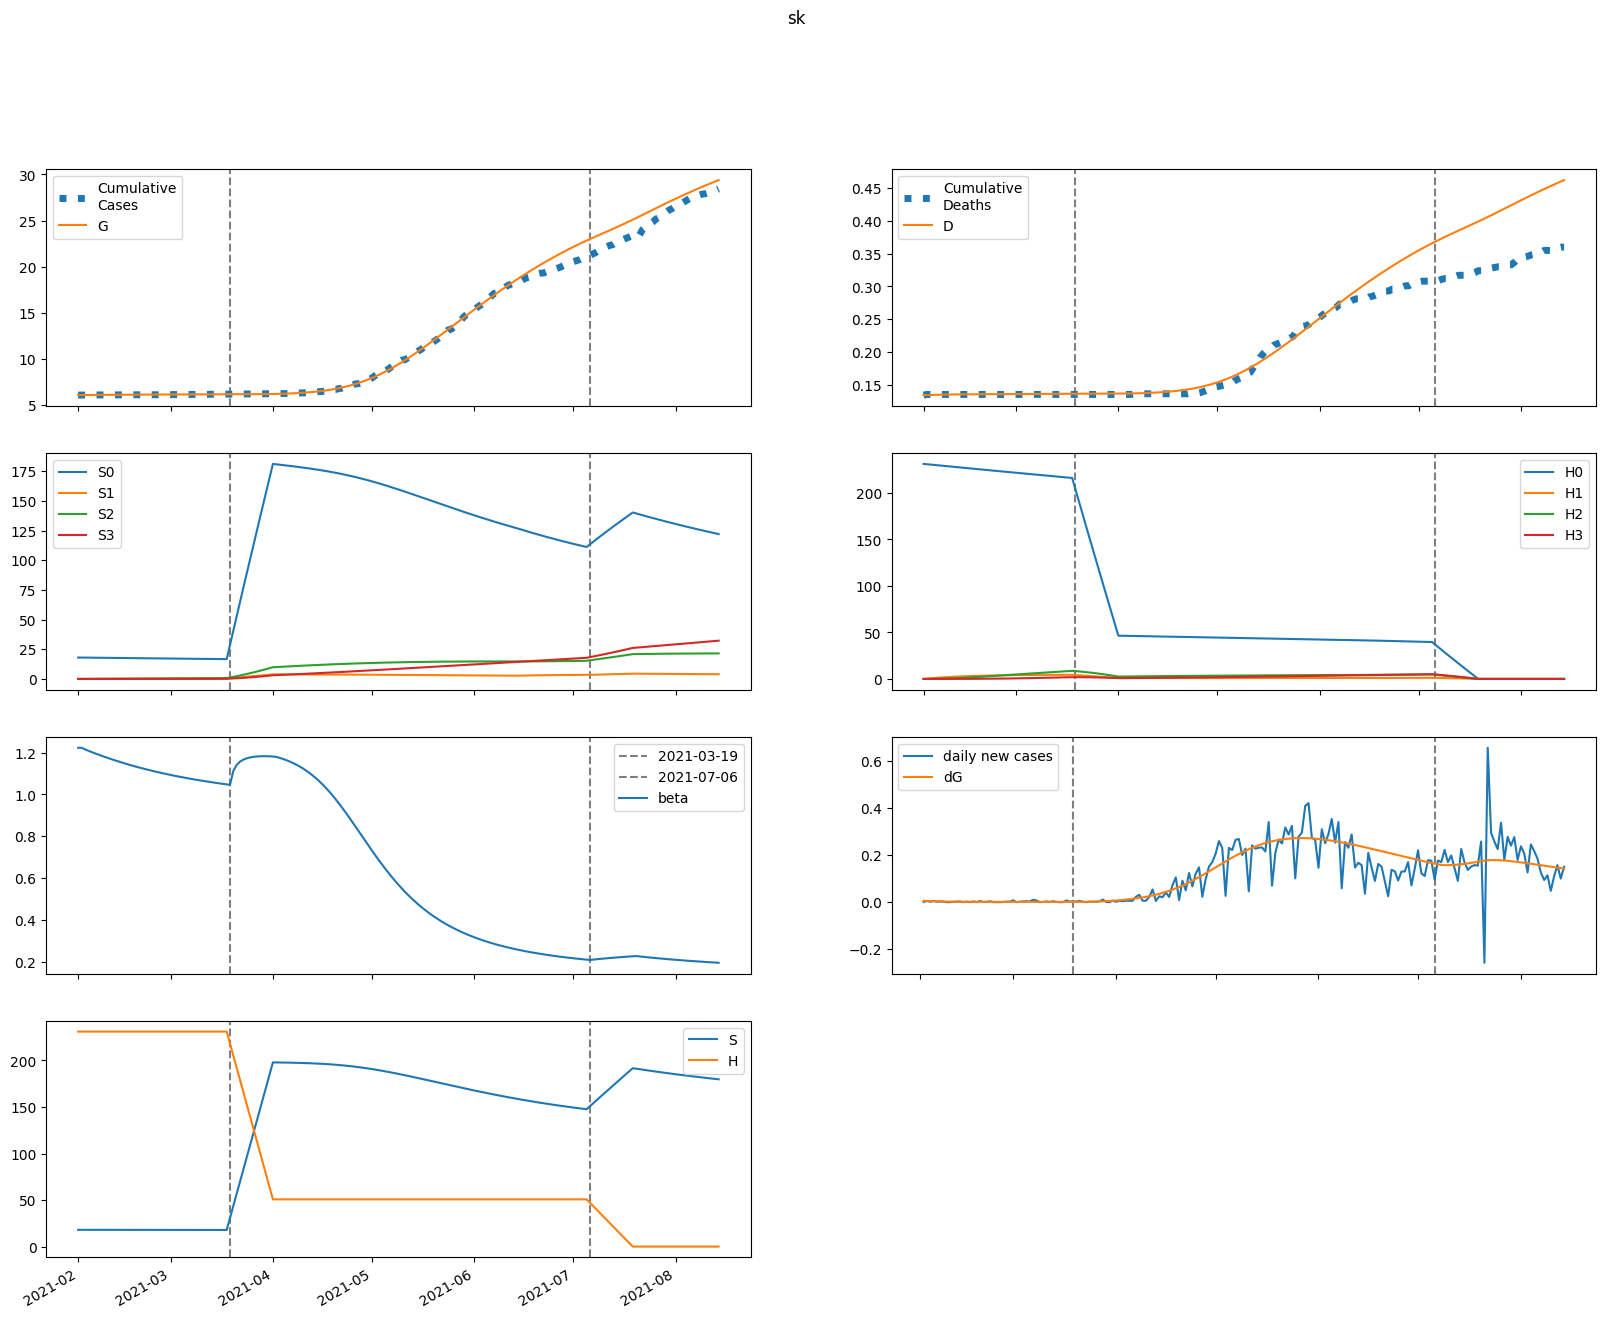

The data file committed next to this chart (first rows):
series, 2021-02-01, 2021-02-02, 2021-02-03, 2021-02-04, 2021-02-05, 2021-02-06, 2021-02-07, 2021-02-08, 2021-02-09, 2021-02-10, 2021-02-11, 2021-02-12, 2021-02-13, 2021-02-14, 2021-02-15, 2021-02-16, 2021-02-17, 2021-02-18, 2021-02-19, 2021-02-20, 2021-02-21, 2021-02-22, 2021-02-23
S, 18032, 18027, 18022, 18016, 18012, 18007, 18002, 17997, 17993, 17988, 17984, 17979, 17975, 17971, 17967, 17963, 17959, 17955, 17951, 17947, 17943, 17940, 17936
E, 84.29, 73.01, 63.64, 55.95, 49.66, 44.54, 40.36, 36.95, 34.15, 31.84, 29.92, 28.32, 26.96, 25.8, 24.79, 23.92, 23.14, 22.44, 21.8, 21.22, 20.68, 20.18, 19.7
I, 53.4, 37.87, 27.77, 21.06, 16.51, 13.34, 11.08, 9.44, 8.219, 7.292, 6.577, 6.015, 5.567, 5.205, 4.907, 4.658, 4.449, 4.269, 4.113, 3.975, 3.852, 3.742, 3.64
A, 101.1, 108.1, 113.3, 117.1, 119.7, 121.4, 122.4, 122.8, 122.7, 122.3, 121.5, 120.6, 119.5, 118.2, 116.9, 115.4, 114, 112.4, 110.9, 109.3, 107.7, 106.1, 104.5
IH, 0.0, 10.68, 12.76, 11.74, 9.908, 8.108, 6.601, 5.418, 4.516, 3.835, 3.319, 2.925, 2.622, 2.386, 2.198, 2.048, 1.925, 1.824, 1.738, 1.666, 1.603, 1.548, 1.499
IN, 10.68, 20.23, 25.67, 28.5, 29.7, 29.86, 29.37, 28.48, 27.35, 26.1, 24.8, 23.49, 22.21, 20.97, 19.8, 18.68, 17.64, 16.66, 15.75, 14.91, 14.13, 13.4, 12.73
D, 134.0, 134.0, 134.2, 134.3, 134.5, 134.7, 134.8, 134.9, 135, 135, 135.1, 135.1, 135.2, 135.2, 135.3, 135.3, 135.3, 135.4, 135.4, 135.4, 135.4, 135.5, 135.5
R, 0.0, 5.173, 16.98, 30.6, 44.17, 57.05, 69.12, 80.43, 91.06, 101.1, 110.7, 119.8, 128.6, 137, 145.2, 153.1, 160.7, 168.1, 175.2, 182.2, 189, 195.6, 202
G, 6090, 6096, 6101, 6105, 6109, 6113, 6116, 6118, 6121, 6123, 6126, 6128, 6130, 6131, 6133, 6135, 6137, 6138, 6140, 6141, 6143, 6144, 6146
H, 231071, 231071, 231071, 231071, 231071, 231071, 231071, 231071, 231071, 231071, 231071, 231071, 231071, 231071, 231071, 231071, 231071, 231071, 231071, 231071, 231071, 231071, 231071
S0, 18032, 18000, 17967, 17936, 17904, 17872, 17841, 17809, 17778, 17747, 17716, 17685, 17654, 17624, 17593, 17563, 17532, 17502, 17472, 17442, 17412, 17383, 17353
E0, 84.29, 73.01, 63.64, 55.93, 49.62, 44.48, 40.28, 36.85, 34.03, 31.7, 29.76, 28.13, 26.75, 25.57, 24.55, 23.66, 22.86, 22.15, 21.5, 20.91, 20.36, 19.84, 19.36
I0, 53.4, 37.87, 27.77, 21.06, 16.5, 13.33, 11.08, 9.431, 8.206, 7.277, 6.558, 5.992, 5.541, 5.174, 4.873, 4.621, 4.409, 4.226, 4.067, 3.927, 3.802, 3.688, 3.585
A0, 101.1, 108.1, 113.3, 117.1, 119.7, 121.4, 122.4, 122.8, 122.7, 122.2, 121.5, 120.5, 119.4, 118.1, 116.7, 115.3, 113.8, 112.2, 110.6, 109, 107.4, 105.7, 104.1
IH0, 0.0, 10.68, 12.76, 11.74, 9.908, 8.107, 6.6, 5.417, 4.514, 3.831, 3.314, 2.919, 2.614, 2.376, 2.188, 2.036, 1.912, 1.809, 1.723, 1.649, 1.585, 1.529, 1.48
IN0, 10.68, 20.23, 25.67, 28.5, 29.7, 29.86, 29.37, 28.48, 27.35, 26.1, 24.79, 23.48, 22.19, 20.96, 19.77, 18.66, 17.61, 16.63, 15.71, 14.86, 14.08, 13.35, 12.67
D0, 134.0, 134.0, 134.2, 134.3, 134.5, 134.7, 134.8, 134.9, 135, 135, 135.1, 135.1, 135.2, 135.2, 135.3, 135.3, 135.3, 135.4, 135.4, 135.4, 135.4, 135.5, 135.5
R0, 0.0, 5.173, 16.98, 30.6, 44.17, 57.05, 69.12, 80.43, 91.06, 101.1, 110.7, 119.8, 128.6, 137, 145.1, 153, 160.6, 168, 175.1, 182.1, 188.8, 195.4, 201.8
G0, 6090, 6096, 6101, 6105, 6109, 6113, 6116, 6118, 6121, 6123, 6126, 6128, 6130, 6131, 6133, 6135, 6136, 6138, 6140, 6141, 6143, 6144, 6145
H0, 231071, 230724, 230378, 230033, 229688, 229343, 228999, 228656, 228313, 227970, 227628, 227287, 226946, 226605, 226265, 225926, 225587, 225249, 224911, 224574, 224237, 223900, 223564
S1, 0.0, 27.04, 52.09, 75.3, 96.8, 116.7, 135.1, 152.2, 168, 182.6, 196.2, 208.7, 220.2, 230.9, 240.8, 250, 258.4, 266.2, 273.3, 280, 286.1, 291.7, 296.9
E1, 0.0, 0.0, 0.007857, 0.02084, 0.03717, 0.05558, 0.07514, 0.09513, 0.115, 0.1343, 0.1527, 0.1701, 0.1862, 0.201, 0.2144, 0.2265, 0.2372, 0.2466, 0.2548, 0.2618, 0.2677, 0.2726, 0.2766
I1, 0.0, 0.0, 0.0, 0.0005433, 0.001767, 0.00363, 0.006021, 0.008809, 0.01186, 0.01507, 0.01833, 0.02156, 0.02469, 0.02769, 0.03051, 0.03313, 0.03554, 0.03772, 0.03969, 0.04143, 0.04296, 0.04429, 0.04543
A1, 0.0, 0.0, 0.0, 0.001028, 0.003714, 0.008429, 0.01537, 0.02458, 0.03605, 0.04965, 0.06524, 0.08262, 0.1016, 0.1219, 0.1433, 0.1656, 0.1886, 0.2121, 0.2359, 0.2598, 0.2837, 0.3074, 0.3308
IH1, 0.0, 0.0, 0.0, 0.0, 0.0001087, 0.0004061, 0.000923, 0.001652, 0.002563, 0.003616, 0.004768, 0.005978, 0.007211, 0.008437, 0.009631, 0.01077, 0.01185, 0.01286, 0.01378, 0.01462, 0.01538, 0.01605, 0.01665
IN1, 0.0, 0.0, 0.0, 0.0, 0.0001087, 0.0004505, 0.001129, 0.002214, 0.003741, 0.005718, 0.008127, 0.01093, 0.01409, 0.01754, 0.02122, 0.02508, 0.02905, 0.03308, 0.03713, 0.04114, 0.04507, 0.0489, 0.05258
D1, 0.0, 0.0, 0.0, 0.0, 0.0, 1.6191015255908963e-06, 7.669961024279215e-06, 2.1422784383476363e-05, 4.6037759220336576e-05, 8.422865182405368e-05, 0.0001381, 0.0002092, 0.0002982, 0.0004057, 0.0005314, 0.0006749, 0.0008354, 0.001012, 0.001204, 0.001409, 0.001627, 0.001856, 0.002095
R1, 0.0, 0.0, 0.0, 0.0, 4.1128993515301106e-05, 0.0002555, 0.0008434, 0.002039, 0.004082, 0.007202, 0.0116, 0.01745, 0.0249, 0.03406, 0.04501, 0.0578, 0.07247, 0.08901, 0.1074, 0.1277, 0.1497, 0.1735, 0.199
G1, 0.0, 0.0, 0.0, 0.0005433, 0.001984, 0.004554, 0.008397, 0.01359, 0.02017, 0.02812, 0.03741, 0.04797, 0.05973, 0.0726, 0.0865, 0.1013, 0.117, 0.1334, 0.1504, 0.1681, 0.1862, 0.2047, 0.2235
H1, 0.0, 346.6, 667.9, 965.8, 1242, 1498, 1735, 1954, 2158, 2346, 2520, 2682, 2831, 2969, 3097, 3215, 3325, 3426, 3519, 3605, 3684, 3757, 3825
S2, 0.0, 0.0, 1.931, 5.628, 10.94, 17.72, 25.84, 35.18, 45.63, 57.08, 69.44, 82.61, 96.52, 111.1, 126.3, 141.9, 158.1, 174.6, 191.6, 208.8, 226.3, 244, 261.9
E2, 0.0, 0.0, 0.0, 0.0001888, 0.0006871, 0.001572, 0.002888, 0.004654, 0.006868, 0.009515, 0.01257, 0.01599, 0.01974, 0.02377, 0.02804, 0.03252, 0.03715, 0.0419, 0.04673, 0.0516, 0.05649, 0.06137, 0.06622
I2, 0.0, 0.0, 0.0, 0.0, 1.3054236167712953e-05, 5.534342923394307e-05, 0.0001419, 0.0002848, 0.0004927, 0.0007705, 0.00112, 0.001541, 0.00203, 0.002583, 0.003193, 0.003855, 0.004562, 0.005306, 0.00608, 0.006879, 0.007695, 0.008524, 0.009358
A2, 0.0, 0.0, 0.0, 0.0, 2.4705254221771138e-05, 0.0001136, 0.0003148, 0.0006801, 0.001262, 0.00211, 0.003271, 0.004785, 0.006685, 0.009, 0.01175, 0.01495, 0.01861, 0.02273, 0.0273, 0.03232, 0.03778, 0.04366, 0.04995
IH2, 0.0, 0.0, 0.0, 0.0, 0.0, 2.610847233542591e-06, 1.2335207159971373e-05, 3.436311420356671e-05, 7.363159397653588e-05, 0.0001343, 0.0002192, 0.0003304, 0.0004685, 0.0006333, 0.0008238, 0.001038, 0.001275, 0.001531, 0.001804, 0.002091, 0.00239, 0.002699, 0.003014
IN2, 0.0, 0.0, 0.0, 0.0, 0.0, 2.610847233542591e-06, 1.3403324768376156e-05, 4.036466064067478e-05, 9.305643454578951e-05, 0.0001817, 0.0003166, 0.0005072, 0.0007617, 0.001087, 0.001489, 0.00197, 0.002532, 0.003177, 0.003902, 0.004705, 0.005583, 0.006532, 0.007545
D2, 0.0, 0.0, 0.0, 0.0, 0.0, 0.0, 3.8902303588537246e-08, 2.227001020961061e-07, 7.347194511488859e-07, 1.8318493734907716e-06, 3.832213517375174e-06, 7.098740562822419e-06, 1.2021740435797575e-05, 1.9002446314163008e-05, 2.843862399137869e-05, 4.071274731113877e-05, 5.61828379708323e-05, 7.517582039954935e-05, 9.798310577598462e-05, 0.0001249, 0.000156, 0.0001916, 0.0002318
R2, 0.0, 0.0, 0.0, 0.0, 0.0, 9.882101688708455e-07, 7.1151143908868695e-06, 2.729205899634761e-05, 7.594687818368355e-05, 0.0001731, 0.0003438, 0.0006178, 0.001028, 0.00161, 0.002402, 0.003441, 0.004767, 0.006416, 0.008427, 0.01083, 0.01367, 0.01697, 0.02075
G2, 0.0, 0.0, 0.0, 0.0, 1.3054236167712953e-05, 6.056512370102825e-05, 0.0001693, 0.0003689, 0.0006907, 0.001166, 0.001824, 0.002693, 0.003798, 0.005163, 0.006806, 0.008745, 0.01099, 0.01356, 0.01646, 0.01969, 0.02326, 0.02716, 0.03141
H2, 0.0, 0.0, 24.76, 72.17, 140.3, 227.3, 331.6, 451.6, 585.8, 732.9, 891.8, 1061, 1240, 1428, 1623, 1825, 2033, 2246, 2464, 2686, 2911, 3140, 3371
S3, 0.0, 0.0, 0.0, 0.02298, 0.08997, 0.2202, 0.4311, 0.7386, 1.157, 1.7, 2.38, 3.206, 4.19, 5.338, 6.661, 8.163, 9.852, 11.73, 13.81, 16.09, 18.58, 21.27, 24.17
E3, 0.0, 0.0, 0.0, 0.0, 1.2511173406287593e-06, 5.805944881138402e-06, 1.62194146433553e-05, 3.5313705979156874e-05, 6.598779502300795e-05, 0.0001111, 0.0001732, 0.0002548, 0.0003579, 0.0004842, 0.0006353, 0.0008122, 0.001016, 0.001246, 0.001504, 0.001789, 0.002101, 0.00244, 0.002805
I3, 0.0, 0.0, 0.0, 0.0, 0.0, 8.650984859705927e-08, 4.533641867469179e-07, 1.3935273102752093e-06, 3.2779204108160994e-06, 6.5295490132783746e-06, 1.159767750789466e-05, 1.893473896083754e-05, 2.8977289447951376e-05, 4.2131388126247837e-05, 5.876220499301894e-05, 7.91873436464477e-05, 0.0001037, 0.0001324, 0.0001656, 0.0002034, 0.0002457, 0.0002927, 0.0003444
A3, 0.0, 0.0, 0.0, 0.0, 0.0, 1.637206325072727e-07, 9.169350503290323e-07, 3.0027226946186674e-06, 7.503748904486306e-06, 1.5838731072283094e-05, 2.9739549660731624e-05, 5.1214901349499454e-05, 8.250558099789202e-05, 0.000126, 0.0001844, 0.0002601, 0.000356, 0.0004747, 0.0006188, 0.0007908, 0.0009933, 0.001229, 0.001499
IH3, 0.0, 0.0, 0.0, 0.0, 0.0, 0.0, 1.7301969719411855e-08, 9.90660183552076e-08, 3.2676236176448174e-07, 8.140964187732431e-07, 1.7008277634292878e-06, 3.1446066067593243e-06, 5.312395638318184e-06, 8.372499630504277e-06, 1.2487775015987443e-05, 1.7810257407309898e-05, 2.447721996016565e-05, 3.260854051509681e-05, 4.2305187820383035e-05, 5.3648615442837276e-05, 6.670085865136217e-05, 8.150515156580452e-05, 9.808691031554915e-05
IN3, 0.0, 0.0, 0.0, 0.0, 0.0, 0.0, 1.7301969719411855e-08, 1.0614438674075056e-07, 3.7362055835378305e-07, 9.89678350962874e-07, 2.190887509633723e-06, 4.2786433295274e-06, 7.612942327723559e-06, 1.2603007269638961e-05, 1.9695980012556973e-05, 2.936473211443927e-05, 4.2095629542222154e-05, 5.83768710120533e-05, 7.868782346857943e-05, 0.0001035, 0.0001332, 0.0001683, 0.000209
D3, 0.0, 0.0, 0.0, 0.0, 0.0, 0.0, 0.0, 2.578038538819236e-10, 1.7339133220458794e-09, 6.602757594263591e-09, 1.8733006207272306e-08, 4.4075782741523936e-08, 9.093123997050989e-08, 1.700873182156003e-07, 2.9483974272986286e-07, 4.809108420174762e-07, 7.462883147963181e-07, 1.1110052655470998e-06, 1.596881009788234e-06, 2.2272393236776023e-06, 3.0266176627273644e-06, 4.020477824108987e-06, 5.234925804636893e-06
R3, 0.0, 0.0, 0.0, 0.0, 0.0, 0.0, 6.548825300290909e-09, 5.370763250120301e-08, 2.3457883990556287e-07, 7.376362665213849e-07, 1.8829343627841561e-06, 4.154709912613319e-06, 8.228258063944308e-06, 1.4990072070693955e-05, 2.5551047185914965e-05, 4.125308997993434e-05, 6.366979539507744e-05, 9.46020108303093e-05, 0.0001361, 0.0001903, 0.0002597, 0.0003469, 0.0004546
G3, 0.0, 0.0, 0.0, 0.0, 0.0, 8.650984859705927e-08, 4.879681261857416e-07, 1.6094769244128002e-06, 4.051280949063774e-06, 8.61407771585249e-06, 1.6294025815780127e-05, 2.827015827188087e-05, 4.588660434332972e-05, 7.063161880080673e-05, 0.0001041, 0.000148, 0.0002042, 0.0002744, 0.0003606, 0.0004646, 0.0005883, 0.0007336, 0.0009023
H3, 0.0, 0.0, 0.0, 0.2947, 1.154, 2.824, 5.53, 9.478, 14.85, 21.83, 30.55, 41.17, 53.8, 68.57, 85.56, 104.9, 126.6, 150.8, 177.5, 206.9, 238.8, 273.5, 310.9
beta, 1.223, 1.223, 1.216, 1.209, 1.203, 1.197, 1.191, 1.185, 1.18, 1.174, 1.169, 1.164, 1.158, 1.154, 1.149, 1.144, 1.139, 1.135, 1.131, 1.126, 1.122, 1.118, 1.114
